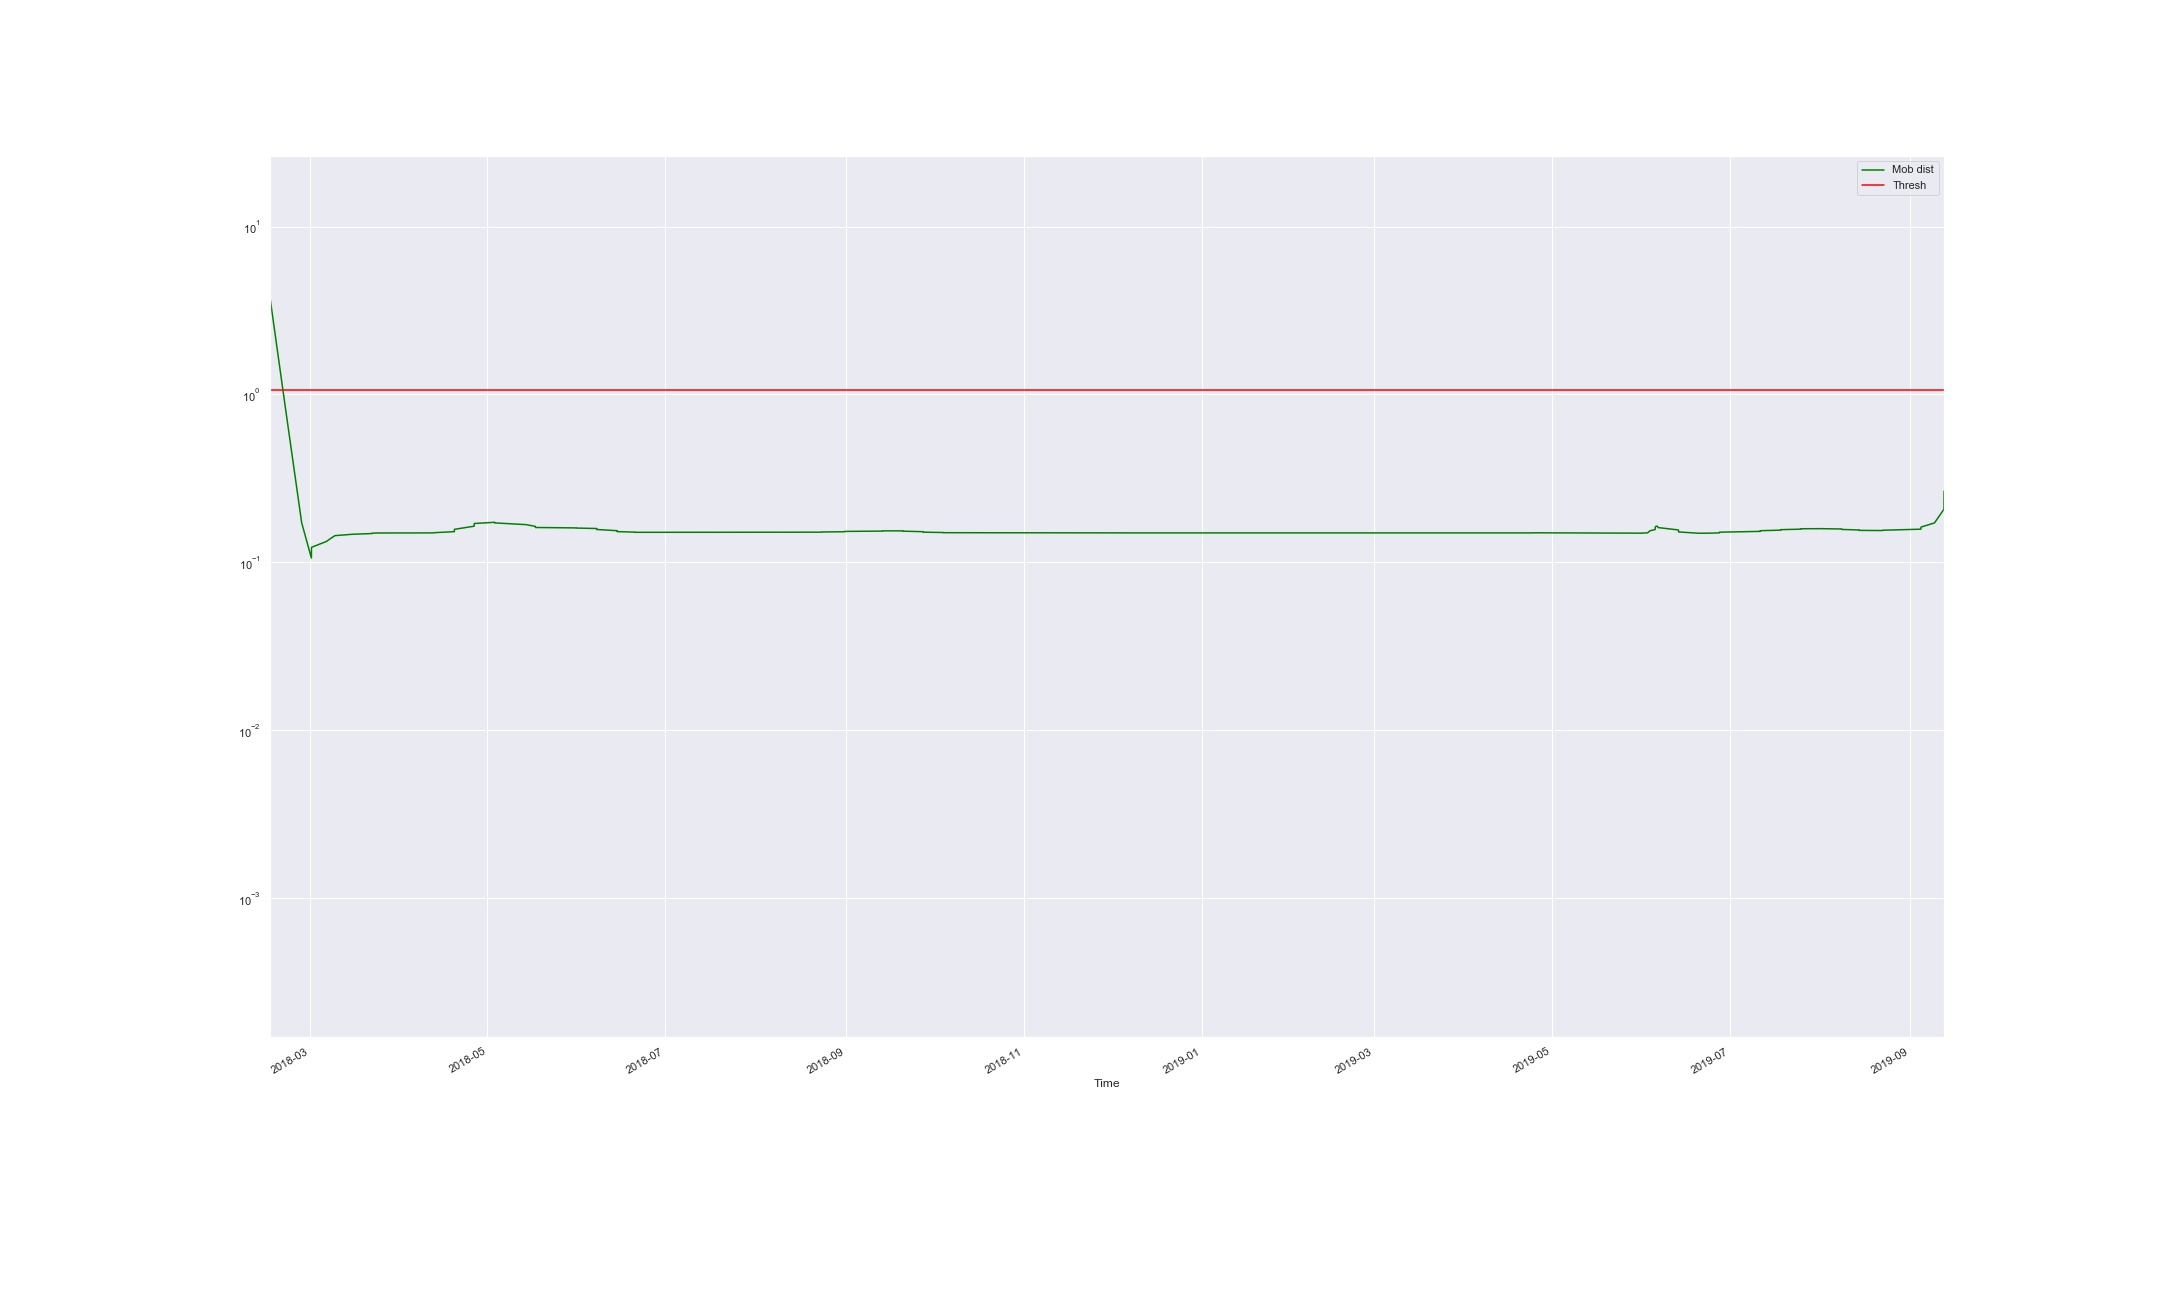

Data behind this chart, as committed beside it:
Time, Mob dist, Thresh, Anomaly
2018-02-15 10:03:10.209, 11.13, 1.063, True
2018-02-15 10:03:10.211, 10.42, 1.063, True
2018-02-15 10:30:02.862, 3.764, 1.063, True
2018-02-20 16:10:01.011, 0.8393, 1.063, False
2018-02-26 06:49:58.979, 0.1719, 1.063, False
2018-03-01 14:47:12.174, 0.1061, 1.063, False
2018-03-01 15:29:57.805, 0.1228, 1.063, False
2018-03-06 17:49:55.053, 0.1331, 1.063, False
2018-03-08 11:23:07.733, 0.1397, 1.063, False
2018-03-09 17:03:07.377, 0.1442, 1.063, False
2018-03-15 16:23:05.659, 0.1469, 1.063, False
2018-03-22 10:33:57.950, 0.1484, 1.063, False
2018-03-22 11:11:09.904, 0.1492, 1.063, False
2018-03-23 16:11:09.493, 0.1495, 1.063, False
2018-04-05 10:15:50.567, 0.1497, 1.063, False
2018-04-05 10:51:05.671, 0.1497, 1.063, False
2018-04-05 11:31:05.675, 0.1497, 1.063, False
2018-04-12 10:46:16.330, 0.1498, 1.063, False
2018-04-12 14:31:04.001, 0.1497, 1.063, False
2018-04-12 14:51:03.985, 0.1497, 1.063, False
2018-04-12 16:11:03.465, 0.1501, 1.063, False
2018-04-19 15:47:18.078, 0.1523, 1.063, False
2018-04-19 16:11:02.223, 0.1573, 1.063, False
2018-04-26 10:30:05.281, 0.1642, 1.063, False
2018-04-26 11:11:00.269, 0.1704, 1.063, False
2018-05-03 11:00:06.558, 0.1732, 1.063, False
2018-05-03 11:38:53.997, 0.1718, 1.063, False
2018-05-14 06:18:50.759, 0.1677, 1.063, False
2018-05-17 10:35:39.154, 0.1637, 1.063, False
2018-05-17 10:58:49.934, 0.1613, 1.063, False
2018-05-31 11:26:35.925, 0.1604, 1.063, False
2018-05-31 11:52:57.552, 0.16, 1.063, False
2018-06-07 10:59:31.818, 0.159, 1.063, False
2018-06-07 11:32:55.708, 0.1569, 1.063, False
2018-06-14 11:25:41.376, 0.1544, 1.063, False
2018-06-14 12:12:53.432, 0.1524, 1.063, False
2018-06-20 14:05:55.403, 0.1513, 1.063, False
2018-06-20 14:52:51.815, 0.151, 1.063, False
2018-07-05 16:05:54.349, 0.1509, 1.063, False
2018-07-05 17:21:14.916, 0.151, 1.063, False
2018-07-12 10:54:24.260, 0.151, 1.063, False
2018-07-12 11:21:12.902, 0.1509, 1.063, False
2018-07-19 12:30:30.171, 0.1509, 1.063, False
2018-07-19 13:01:10.908, 0.151, 1.063, False
2018-08-23 14:27:27.722, 0.1512, 1.063, False
2018-08-23 15:21:01.201, 0.1516, 1.063, False
2018-08-31 12:03:45.667, 0.1522, 1.063, False
2018-08-31 12:29:03.979, 0.1528, 1.063, False
2018-09-13 11:29:03.705, 0.1535, 1.063, False
2018-09-13 12:14:02.412, 0.154, 1.063, False
2018-09-20 11:41:03.908, 0.154, 1.063, False
2018-09-20 12:14:00.543, 0.1533, 1.063, False
2018-09-27 11:09:33.306, 0.1522, 1.063, False
2018-09-27 11:48:04.951, 0.1512, 1.063, False
2018-10-04 10:55:51.592, 0.1505, 1.063, False
2018-10-04 11:23:48.735, 0.1502, 1.063, False
2018-10-18 12:08:40.392, 0.15, 1.063, False
2018-10-18 12:43:44.602, 0.15, 1.063, False
2018-10-25 11:01:32.473, 0.15, 1.063, False
2018-10-25 11:43:42.535, 0.15, 1.063, False
... 89 more rows
